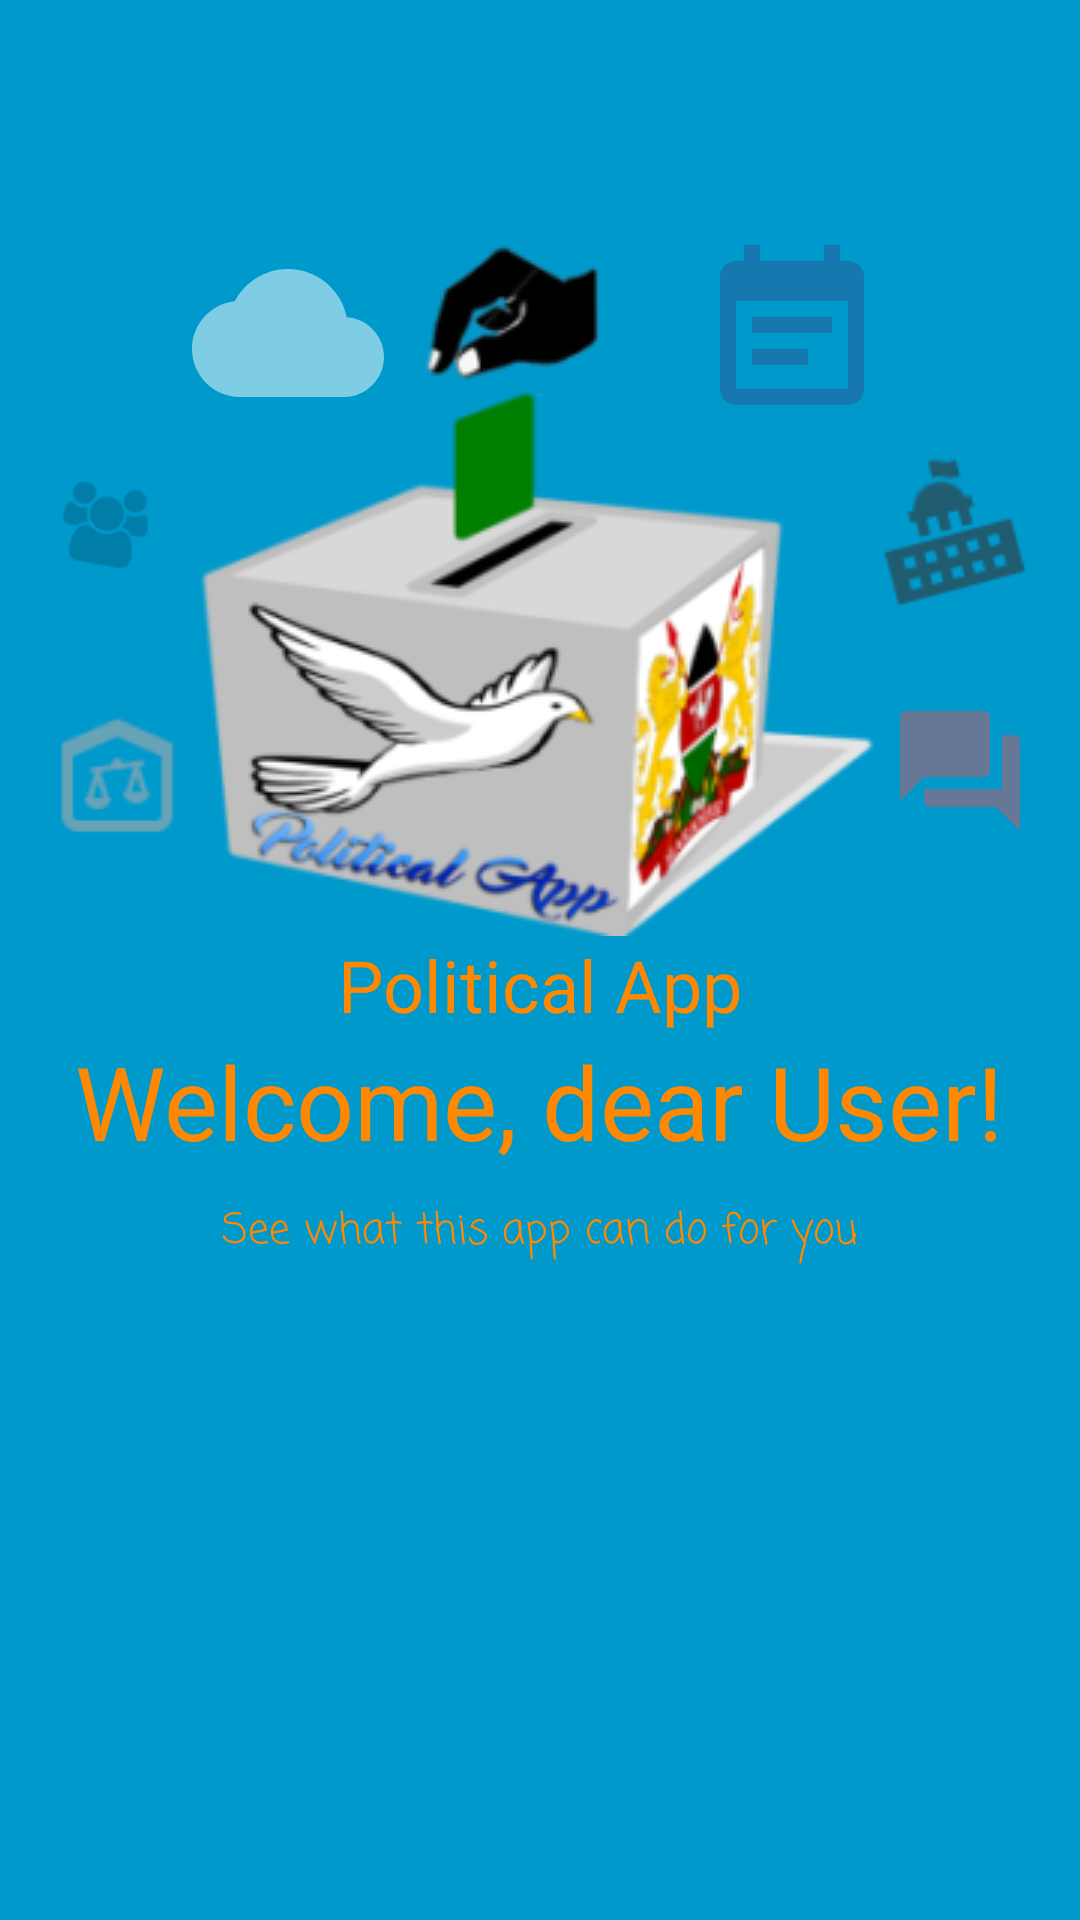

Reconstruct the res/layout file that produces this screen, plus the resources it refers to.
<!-- AndroidManifest.xml: application theme AppTheme -->
<!-- res/layout/fragment_1.xml -->
<RelativeLayout xmlns:android="http://schemas.android.com/apk/res/android"
    xmlns:app="http://schemas.android.com/apk/res-auto"
    xmlns:tools="http://schemas.android.com/tools"
    android:layout_width="match_parent"
    android:layout_height="match_parent"
    android:id="@+id/layout"
    android:paddingBottom="@dimen/activity_vertical_margin"
    android:paddingLeft="@dimen/activity_horizontal_margin"
    android:paddingRight="@dimen/activity_horizontal_margin"
    android:paddingTop="@dimen/activity_vertical_margin"
    android:background="@android:color/holo_blue_dark"
    tools:context="com.maseno.franklinesable.politicalapp.welcome_package.Fragment_1">

    
    <ImageView
        android:id="@+id/voting_box"
        android:layout_width="wrap_content"
        android:layout_height="wrap_content"
        android:layout_below="@+id/voting_hand"
        android:layout_centerHorizontal="true"
        android:contentDescription="@string/vote_box"
        android:src="@drawable/votingbox" />

    <ImageView
        android:id="@+id/voting_hand"
        android:layout_width="wrap_content"
        android:layout_height="wrap_content"
        android:layout_alignEnd="@+id/viewMore"
        android:layout_alignParentTop="true"
        android:layout_alignRight="@+id/viewMore"
        android:layout_marginTop="63dp"
        android:contentDescription="@string/voter_hand"
        android:src="@drawable/votehand" />

    <TextView
        android:id="@+id/appName"
        android:layout_width="wrap_content"
        android:layout_height="wrap_content"
        android:layout_below="@+id/voting_box"
        android:layout_centerHorizontal="true"
        android:text="@string/app_name"
        android:textAppearance="@style/TextAppearance.AppCompat.Display1"
        android:textSize="24sp" />

    <TextView
        android:id="@+id/welcome"
        android:layout_width="wrap_content"
        android:layout_height="wrap_content"
        android:layout_below="@+id/appName"
        android:layout_centerHorizontal="true"
        android:text="@string/wel_txt"
        android:textAppearance="@style/TextAppearance.AppCompat.Display1" />

    <TextView
        android:id="@+id/viewMore"
        android:layout_width="wrap_content"
        android:layout_height="wrap_content"
        android:layout_below="@+id/welcome"
        android:layout_centerHorizontal="true"
        android:layout_marginTop="10dp"
        android:fontFamily="casual"
        android:text="@string/additionalTxt" />

    <ImageView
        android:id="@+id/cloud_img"
        android:layout_width="wrap_content"
        android:layout_height="wrap_content"
        android:layout_alignLeft="@+id/voting_box"
        android:layout_alignStart="@+id/voting_box"
        android:layout_alignTop="@+id/voting_hand"
        android:contentDescription="@string/cloud"
        app:srcCompat="@drawable/ic_cloud_black_24dp" />

    <ImageView
        android:id="@+id/event_img"
        android:layout_width="wrap_content"
        android:layout_height="wrap_content"
        android:layout_alignEnd="@+id/voting_box"
        android:layout_alignRight="@+id/voting_box"
        android:layout_alignTop="@+id/voting_hand"
        android:contentDescription="@string/vote_box"
        app:srcCompat="@drawable/ic_event_note_black_24dp" />

    <ImageView
        android:id="@+id/parliament_img"
        android:layout_width="wrap_content"
        android:layout_height="wrap_content"
        android:layout_below="@+id/event_img"
        android:layout_toEndOf="@+id/voting_hand"
        android:layout_toRightOf="@+id/voting_hand"
        android:contentDescription="@string/parliamnet"
        android:src="@drawable/ic_parliament2" />

    <ImageView
        android:id="@+id/people_group_img"
        android:layout_width="wrap_content"
        android:layout_height="wrap_content"
        android:layout_alignTop="@+id/parliament_img"
        android:layout_toLeftOf="@+id/voting_hand"
        android:layout_toStartOf="@+id/voting_hand"
        android:alpha="0.3"
        android:contentDescription="@string/group"
        android:src="@drawable/ic_group_users2"
        android:tint="@android:color/black" />

    <ImageView
        android:id="@+id/court_house_img"
        android:layout_width="wrap_content"
        android:layout_height="wrap_content"
        android:layout_below="@+id/people_group_img"
        android:layout_marginTop="18dp"
        android:layout_toLeftOf="@+id/voting_box"
        android:layout_toStartOf="@+id/voting_box"
        android:contentDescription="@string/courthouse"
        android:src="@drawable/ic_court_house2"
        android:tint="@android:color/darker_gray"
        />

    <ImageView
        android:id="@+id/forum_img"
        android:layout_width="wrap_content"
        android:layout_height="wrap_content"
        android:layout_below="@+id/parliament_img"
        android:layout_marginTop="18dp"
        android:layout_toEndOf="@+id/voting_box"
        android:layout_toRightOf="@+id/voting_box"
        android:contentDescription="@string/events"
        app:srcCompat="@drawable/ic_forum_black_24dp"
        android:tint="@android:color/holo_red_light"/>

</RelativeLayout>
<!-- resources referenced by this layout -->
<resources>
  <dimen name="activity_horizontal_margin">16dp</dimen>
  <dimen name="activity_vertical_margin">16dp</dimen>
  <!-- drawable ic_cloud_black_24dp (drawable) -->
  <vector xmlns:android="http://schemas.android.com/apk/res/android"
      android:width="64dp"
      android:height="64dp"
      android:viewportHeight="24.0"
      android:viewportWidth="24.0"
      android:alpha="0.5">
      <path
          android:fillColor="#FFFFFF"
  
          android:pathData="M19.35,10.04C18.67,6.59 15.64,4 12,4 9.11,4 6.6,5.64 5.35,8.04 2.34,8.36 0,10.91 0,14c0,3.31 2.69,6 6,6h13c2.76,0 5,-2.24 5,-5 0,-2.64 -2.05,-4.78 -4.65,-4.96z" />
  </vector>
  <!-- drawable ic_court_house2: png bitmap (drawable, 2463 bytes) -->
  <!-- drawable ic_event_note_black_24dp (drawable) -->
  <vector xmlns:android="http://schemas.android.com/apk/res/android"
      android:width="64dp"
      android:height="64dp"
      android:viewportHeight="24.0"
      android:viewportWidth="24.0"
      android:alpha="0.5">
      <path
          android:fillColor="#2E5894"
          android:pathData="M17,10L7,10v2h10v-2zM19,3h-1L18,1h-2v2L8,3L8,1L6,1v2L5,3c-1.11,0 -1.99,0.9 -1.99,2L3,19c0,1.1 0.89,2 2,2h14c1.1,0 2,-0.9 2,-2L21,5c0,-1.1 -0.9,-2 -2,-2zM19,19L5,19L5,8h14v11zM14,14L7,14v2h7v-2z" />
  </vector>
  <!-- drawable ic_forum_black_24dp (drawable) -->
  <vector xmlns:android="http://schemas.android.com/apk/res/android"
      android:width="64dp"
      android:height="64dp"
      android:alpha="0.40"
      android:viewportHeight="24.0"
      android:viewportWidth="24.0">
      <path
          android:fillColor="#FF000000"
          android:pathData="M21,6h-2v9L6,15v2c0,0.55 0.45,1 1,1h11l4,4L22,7c0,-0.55 -0.45,-1 -1,-1zM17,12L17,3c0,-0.55 -0.45,-1 -1,-1L3,2c-0.55,0 -1,0.45 -1,1v14l4,-4h10c0.55,0 1,-0.45 1,-1z" />
  </vector>
  <!-- drawable ic_group_users2: png bitmap (drawable, 1314 bytes) -->
  <!-- drawable ic_parliament2: png bitmap (drawable, 1929 bytes) -->
  <!-- drawable votehand: png bitmap (drawable, 3975 bytes) -->
  <!-- drawable votingbox: png bitmap (drawable, 33172 bytes) -->
  <string name="additionalTxt">See what this app can do for you</string>
  <string name="app_name">Political App</string>
  <string name="cloud">cloud</string>
  <string name="courthouse">courthouse</string>
  <string name="events">events</string>
  <string name="group">group</string>
  <string name="parliamnet">parliament building</string>
  <string name="vote_box">Vote Box</string>
  <string name="voter_hand">voter</string>
  <string name="wel_txt">Welcome, dear User!</string>
  <style name="AppTheme" parent="Theme.AppCompat.Light.DarkActionBar">
          
          <item name="colorPrimary">@color/colorPrimary_fv</item>
          <item name="colorPrimaryDark">@color/colorPrimaryDark_fv</item>
          <item name="colorAccent">@color/colorAccent_fv</item>
          <item name="colorButtonNormal">@color/colorButton_fv</item>
          <item name="android:textColor">@android:color/holo_orange_dark</item>
  
      </style>
  <color name="colorPrimary_fv">#900c3f</color>
  <color name="colorPrimaryDark_fv">#760a33</color>
  <color name="colorAccent_fv">#ff5733</color>
  <color name="colorButton_fv">#a30441</color>
</resources>
